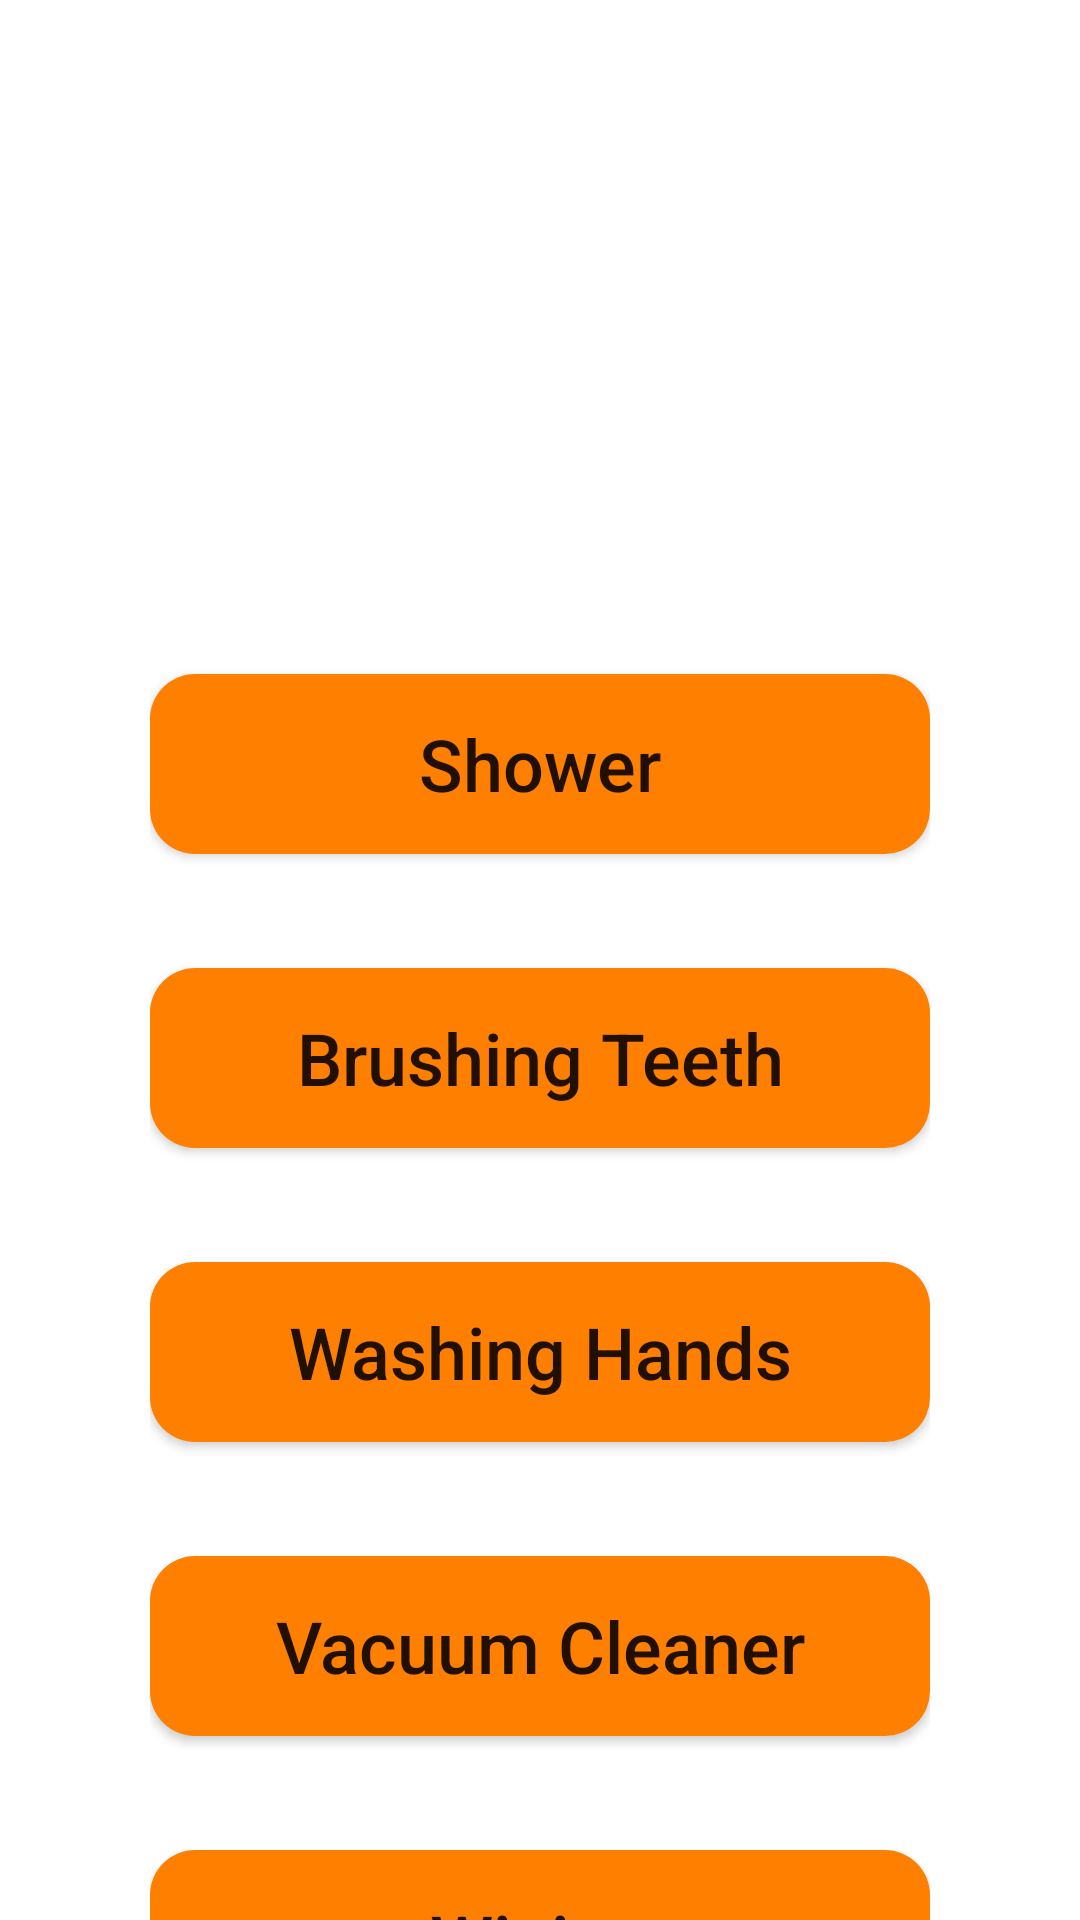

The Android layout XML behind this screen, and the referenced resources:
<!-- AndroidManifest.xml: application theme AppTheme -->
<!-- res/layout/activity_recording.xml -->
<?xml version="1.0" encoding="utf-8"?>
<androidx.constraintlayout.widget.ConstraintLayout
    xmlns:android="http://schemas.android.com/apk/res/android"
    xmlns:app="http://schemas.android.com/apk/res-auto"
    android:id="@+id/constraintLayout"
    android:layout_width="match_parent"
    android:layout_height="match_parent">

    <ImageView
        android:id="@+id/background_image"
        android:layout_width="match_parent"
        android:layout_height="match_parent"
        android:scaleType="fitXY"
        app:layout_constraintBottom_toBottomOf="parent"
        app:layout_constraintEnd_toEndOf="parent"
        app:layout_constraintHorizontal_bias="0.0"
        app:layout_constraintStart_toStartOf="parent"
        app:layout_constraintTop_toTopOf="parent"
        app:layout_constraintVertical_bias="0.0"
        app:srcCompat="@drawable/background" />

    
    <TextView
        android:id="@+id/titleText"
        android:layout_width="wrap_content"
        android:layout_height="wrap_content"
        android:text="Select Activity"
        android:textColor="@color/white"
        android:textSize="50dp"
        android:textStyle="bold"
        android:layout_marginTop="70dp"
        app:layout_constraintTop_toTopOf="parent"
        app:layout_constraintStart_toStartOf="parent"
        app:layout_constraintEnd_toEndOf="parent" />

    
    <LinearLayout
        android:id="@+id/buttonLayout"
        android:layout_width="wrap_content"
        android:layout_height="wrap_content"
        android:orientation="vertical"
        android:layout_margin="80dp"
        app:layout_constraintTop_toBottomOf="@id/titleText"
        app:layout_constraintStart_toStartOf="parent"
        app:layout_constraintEnd_toEndOf="parent"
        >

        <Button
            android:id="@+id/button_shower"
            android:layout_width="260dp"
            android:layout_height="60dp"
            android:gravity="center"
            android:text="Shower"
            android:textAllCaps="false"
            android:textSize="24dp"
            android:layout_marginTop="8dp"
            android:layout_marginBottom="8dp"
            android:background="@drawable/round"/>

        <Button
            android:id="@+id/button_brush"
            android:layout_width="260dp"
            android:layout_height="60dp"
            android:gravity="center"
            android:text="Brushing Teeth"
            android:textAllCaps="false"
            android:textSize="24dp"
            android:layout_marginTop="30dp"
            android:layout_marginBottom="8dp"
            android:background="@drawable/round"/>

        <Button
            android:id="@+id/button_wash_hands"
            android:layout_width="260dp"
            android:layout_height="60dp"
            android:gravity="center"
            android:layout_marginTop="30dp"
            android:layout_marginBottom="8dp"
            android:text="Washing Hands"
            android:textAllCaps="false"
            android:textSize="24dp"
            android:background="@drawable/round"/>

        <Button
            android:id="@+id/button_vacuum"
            android:layout_width="260dp"
            android:layout_height="60dp"
            android:gravity="center"
            android:layout_marginTop="30dp"
            android:layout_marginBottom="8dp"
            android:background="@drawable/round"
            android:text="Vacuum Cleaner"
            android:textAllCaps="false"
            android:textSize="24dp" />

        <Button
            android:id="@+id/button_wipe"
            android:layout_width="260dp"
            android:layout_height="60dp"
            android:gravity="center"
            android:text="Wiping"
            android:textAllCaps="false"
            android:textSize="24dp"
            android:layout_marginTop="30dp"
            android:layout_marginBottom="8dp"
            android:background="@drawable/round"/>

    </LinearLayout>
</androidx.constraintlayout.widget.ConstraintLayout>
<!-- resources referenced by this layout -->
<resources>
  <!-- drawable round (drawable) -->
  <?xml version="1.0" encoding="utf-8"?>
  <shape xmlns:android="http://schemas.android.com/apk/res/android"
      android:shape="rectangle" android:padding = "10dp">
      <solid android:color="#ff7f00"></solid>
      <corners
          android:bottomLeftRadius="15dp"
          android:bottomRightRadius="15dp"
          android:topLeftRadius="15dp"
          android:topRightRadius="15dp"></corners>
  </shape>
  <!-- not gathered from this repository: default colours our renderer supplied (Android Studio template values) -->
  <color name="white">#FFFFFFFF</color>
</resources>
